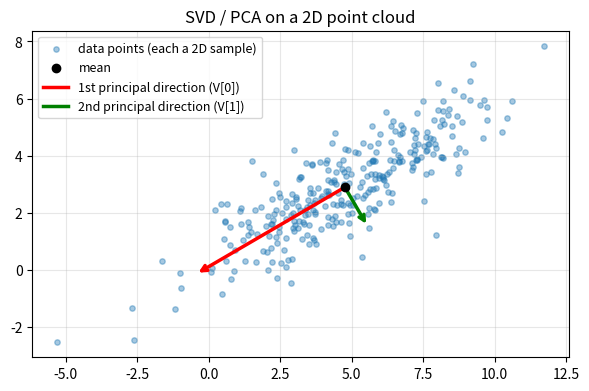

This figure's Python source:
import numpy as np
import matplotlib
matplotlib.use("Agg")
import matplotlib.pyplot as plt

rng = np.random.default_rng(0)

# Make a 2D "cloud" of points that is stretched along a diagonal direction
# (simulating "height" and "weight" style correlated data)
n = 300
raw = rng.normal(size=(n, 2))
stretch = np.array([[3.0, 0.0], [0.0, 0.8]])   # stretch more along x than y
rotation_angle = np.deg2rad(30)
rot = np.array([[np.cos(rotation_angle), -np.sin(rotation_angle)],
                 [np.sin(rotation_angle),  np.cos(rotation_angle)]])
X = raw @ stretch @ rot.T
X += np.array([5.0, 3.0])  # shift away from origin, like real data would be

# --- PCA via SVD, exactly like in the notebook ---
mean = X.mean(axis=0)
Xc = X - mean                      # step 1: center
U, S, V = np.linalg.svd(Xc, full_matrices=False)   # step 2: SVD
# V's rows are the principal directions, S tells us how much each matters

print("Data shape:", X.shape)
print("V (principal directions, one per row):\n", V)
print("S (singular values):", S)
explained_var = (S**2) / (n - 1)
print("Variance explained by each direction:", explained_var)
print("As a fraction of total variance:", explained_var / explained_var.sum())

fig, ax = plt.subplots(figsize=(6, 6))
ax.scatter(X[:, 0], X[:, 1], alpha=0.4, s=15, label="data points (each a 2D sample)")
ax.scatter(*mean, color='black', zorder=5, label="mean")

colors = ['red', 'green']
labels = ['1st principal direction (V[0])', '2nd principal direction (V[1])']
for i in range(2):
    direction = V[i]
    length = S[i] / np.sqrt(n - 1) * 2   # scale arrow length by how much variance it explains
    ax.annotate("", xy=mean + direction * length, xytext=mean,
                arrowprops=dict(arrowstyle="->", color=colors[i], lw=2.5))
    ax.plot([], [], color=colors[i], lw=2.5, label=labels[i])

ax.set_aspect('equal')
ax.legend(loc='upper left', fontsize=9)
ax.set_title("SVD / PCA on a 2D point cloud")
ax.grid(True, alpha=0.3)
plt.tight_layout()
plt.savefig("svd_2d_demo.png", dpi=120)
print("saved svd_2d_demo.png")
